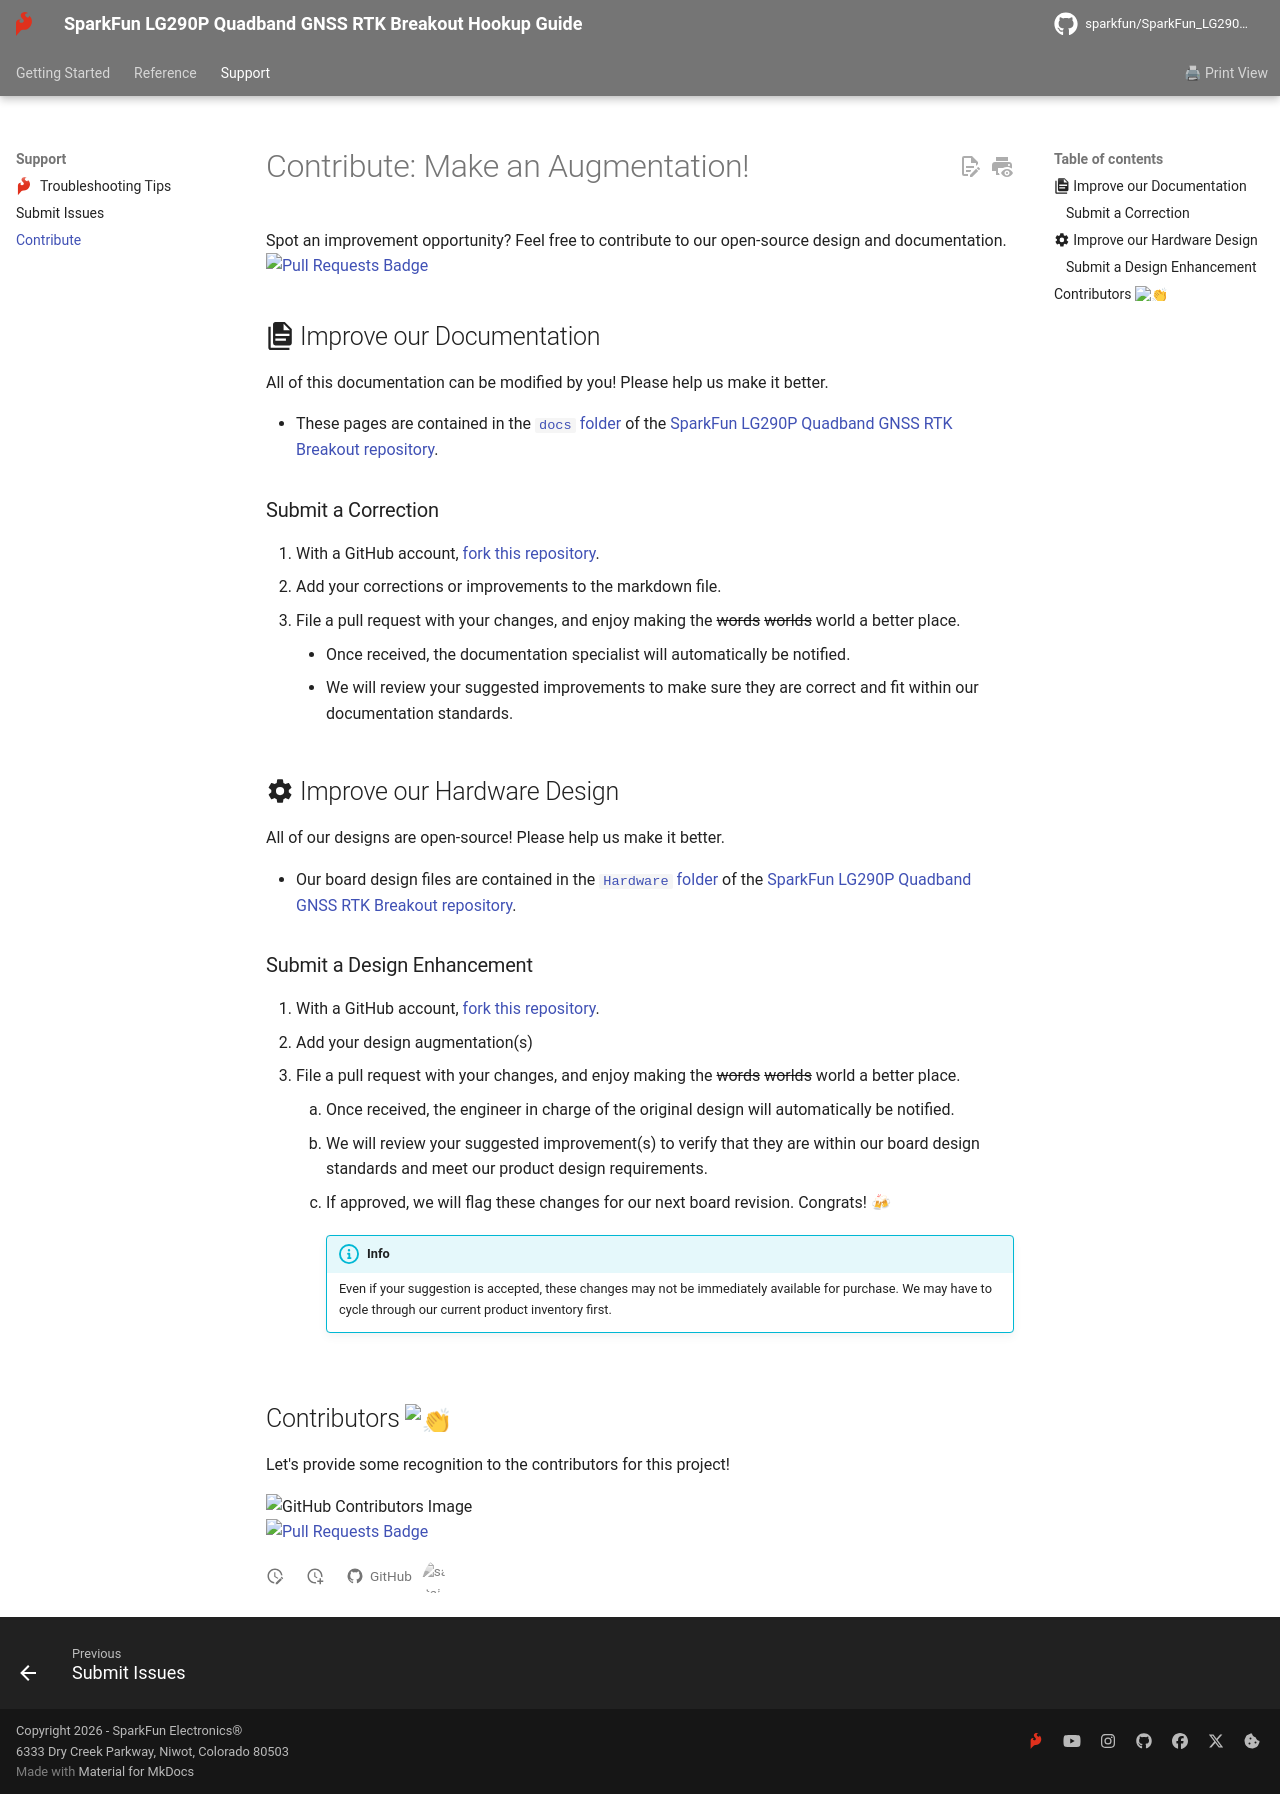

repository: sparkfun/SparkFun_LG290P_Quadband_GNSS_RTK_Breakout · page: github/contribute/index.html · generator: mkdocs

# Contribute: Make an Augmentation!
Spot an improvement opportunity? Feel free to contribute to our open-source design and documentation. [![Pull Requests Badge](https://img.shields.io/github/issues-pr/sparkfun/SparkFun_LG290P_Quadband_GNSS_RTK_Breakout.svg)](https://github.com/sparkfun/SparkFun_LG290P_Quadband_GNSS_RTK_Breakout/pulls "Pull Requests")

## :material-file-document-multiple:&nbsp;Improve our Documentation
All of this documentation can be modified by you! Please help us make it better.

- These pages are contained in the [`docs` folder](https://github.com/sparkfun/SparkFun_LG290P_Quadband_GNSS_RTK_Breakout/tree/main/docs) of the [SparkFun LG290P Quadband GNSS RTK Breakout repository](https://github.com/sparkfun/SparkFun_LG290P_Quadband_GNSS_RTK_Breakout).

<!-- ### :material-source-pull:&nbsp;Submit a Correction -->
### Submit a Correction

1. With a GitHub account, [fork this repository](https://github.com/sparkfun/SparkFun_LG290P_Quadband_GNSS_RTK_Breakout/fork).
2. Add your corrections or improvements to the markdown file.
3. File a pull request with your changes, and enjoy making the ~~words~~ ~~worlds~~ world a better place.
	- Once received, the documentation specialist will automatically be notified.
	- We will review your suggested improvements to make sure they are correct and fit within our documentation standards.

## :material-cog:&nbsp;Improve our Hardware Design
All of our designs are open-source! Please help us make it better.

- Our board design files are contained in the [`Hardware` folder](https://github.com/sparkfun/SparkFun_LG290P_Quadband_GNSS_RTK_Breakout/tree/main/Hardware) of the [SparkFun LG290P Quadband GNSS RTK Breakout repository](https://github.com/sparkfun/SparkFun_LG290P_Quadband_GNSS_RTK_Breakout).

<!-- ### :material-source-pull:&nbsp;Submit a Design Enhancement -->
### Submit a Design Enhancement

1. With a GitHub account, [fork this repository](https://github.com/sparkfun/SparkFun_LG290P_Quadband_GNSS_RTK_Breakout/fork).
2. Add your design augmentation(s)
3. File a pull request with your changes, and enjoy making the ~~words~~ ~~worlds~~ world a better place.
	1. Once received, the engineer in charge of the original design will automatically be notified.
	2. We will review your suggested improvement(s) to verify that they are within our board design standards and meet our product design requirements.
	3. If approved, we will flag these changes for our next board revision. Congrats! 🍻

		!!! info
			Even if your suggestion is accepted, these changes may not be immediately available for purchase. We may have to cycle through our current product inventory first.

## Contributors&nbsp;:clap:
Let's provide some recognition to the contributors for this project!

![GitHub Contributors Image](https://contrib.rocks/image?repo=sparkfun/SparkFun_LG290P_Quadband_GNSS_RTK_Breakout)
<br>
[![Pull Requests Badge](https://img.shields.io/github/contributors/sparkfun/SparkFun_LG290P_Quadband_GNSS_RTK_Breakout.svg)](https://github.com/sparkfun/SparkFun_LG290P_Quadband_GNSS_RTK_Breakout/pulls "Pull Requests")
